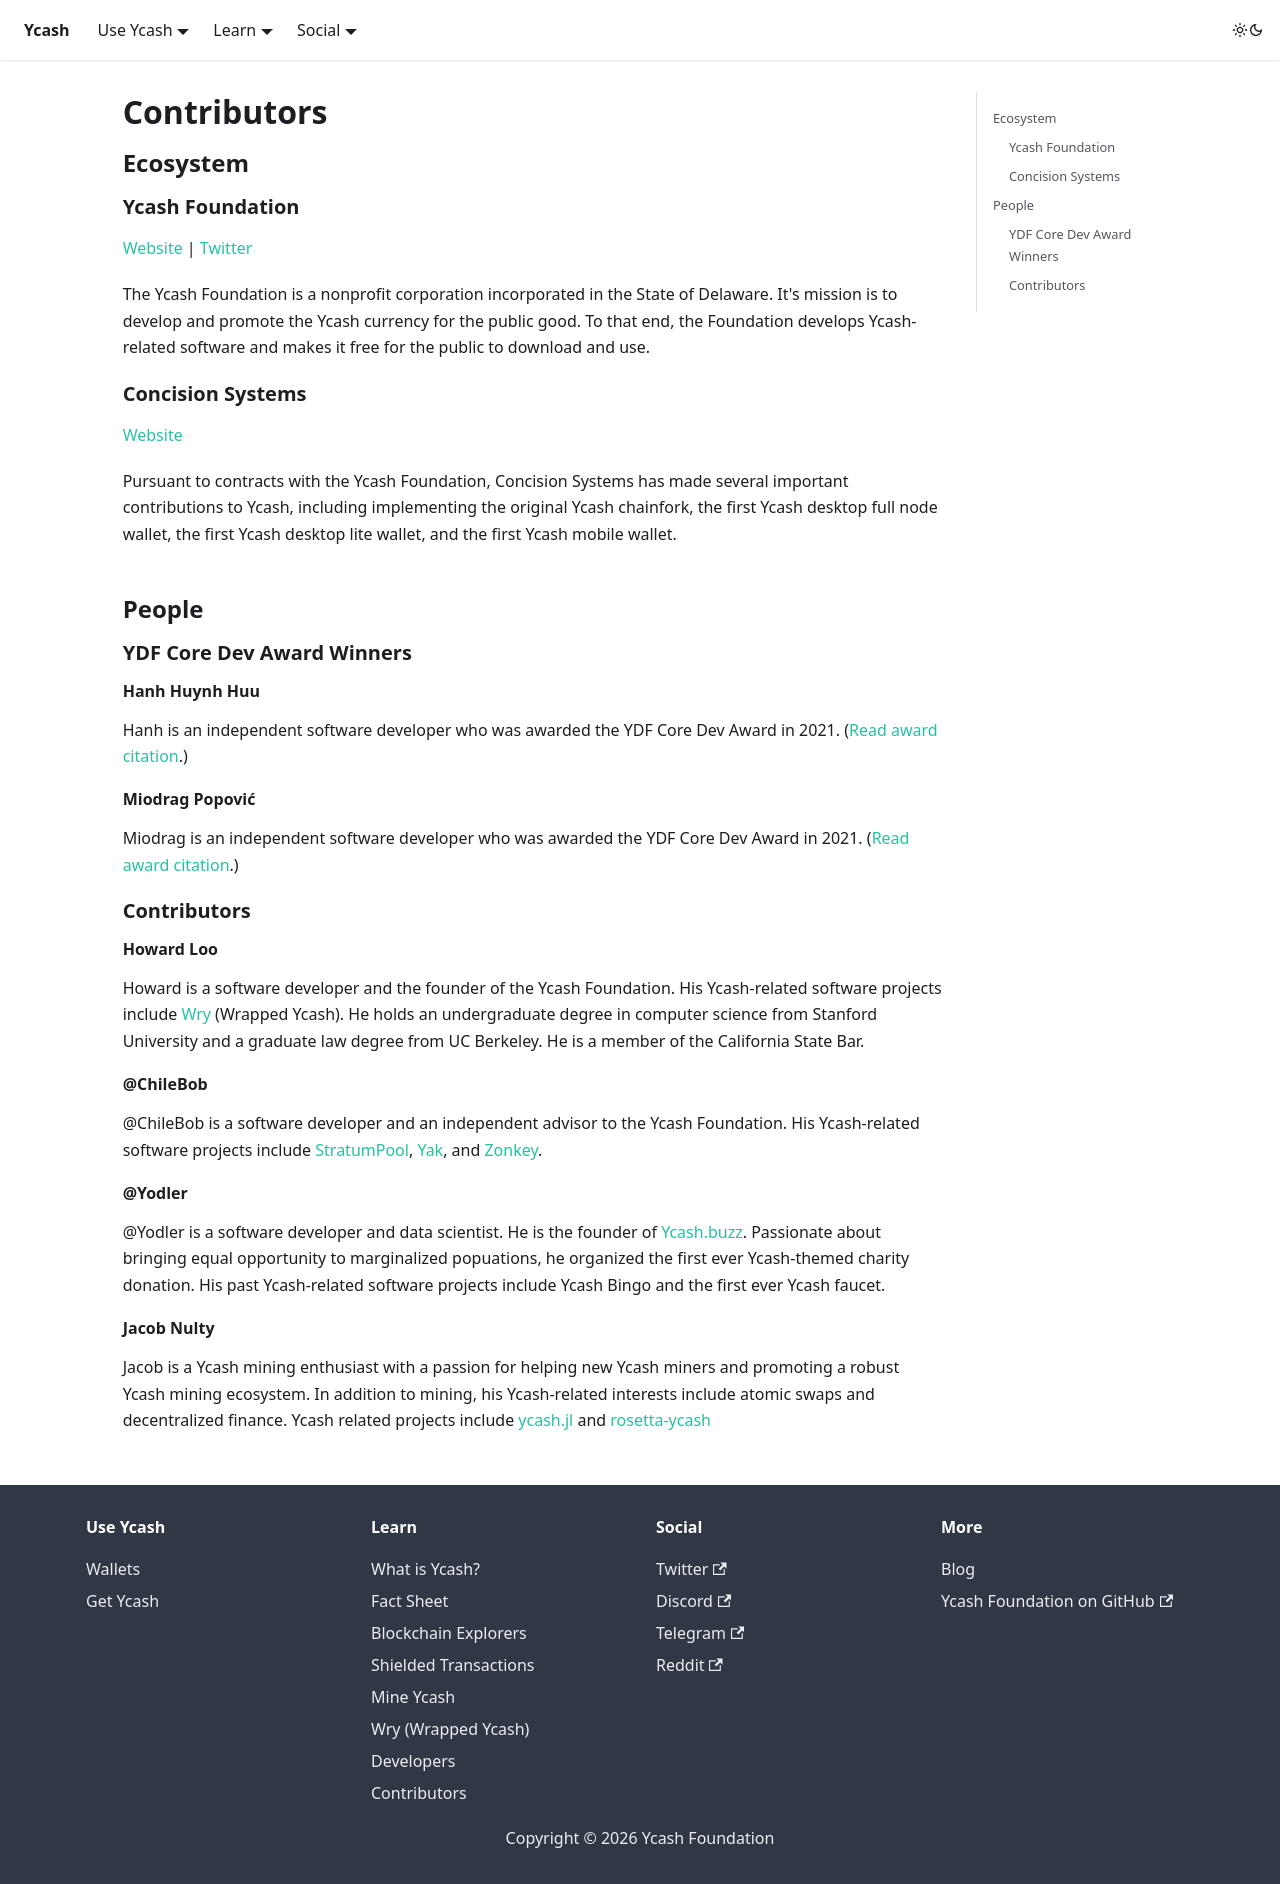

repository: yecdev/ydot · page: contributors/index.html · generator: docusaurus

---
title: Contributors
---

# Contributors

## Ecosystem

### Ycash Foundation
[Website](https://www.ycash.xyz) | [Twitter](https://twtter.com/YcashFoundation)

The Ycash Foundation is a nonprofit corporation incorporated in the State of Delaware.
It's mission is to develop and promote the Ycash currency for the public good. To that end,
the Foundation develops Ycash-related software and makes it free for the public to download and use.

### Concision Systems

[Website](https://concision-systems.com/)

Pursuant to contracts with the Ycash Foundation, Concision Systems has made several
important contributions to Ycash, including implementing the original Ycash chainfork,
the first Ycash desktop full node wallet, the first Ycash desktop lite wallet, and the first
Ycash mobile wallet.

<br/>

## People

### YDF Core Dev Award Winners

#### Hanh Huynh Huu

Hanh is an independent software developer who was awarded the YDF Core Dev Award in 2021. ([Read award citation](https://ycash.medium.com/ydf-announces-inaugural-recipients-of-the-ydf-core-dev-award-d02f5e29a1da).)

#### Miodrag Popović

Miodrag is an independent software developer who was awarded the YDF Core Dev Award in 2021. ([Read award citation](https://ycash.medium.com/ydf-announces-inaugural-recipients-of-the-ydf-core-dev-award-d02f5e29a1da).)

### Contributors

#### Howard Loo

Howard is a software developer and the founder of the Ycash Foundation. His Ycash-related
software projects include [Wry](/wry) (Wrapped Ycash).
He holds an undergraduate degree in computer science from Stanford University
and a graduate law degree from UC Berkeley. He is a member of the California State Bar.

#### @ChileBob

@ChileBob is a software developer and an independent advisor to the Ycash Foundation.
His Ycash-related software projects include [StratumPool](http://github.com/ChileBob/StratumPool), 
[Yak](http://github.com/ChileBob/Yak), and [Zonkey](http://github.com/ChileBob/Zonkey).

#### @Yodler

@Yodler is a software developer and data scientist. He is the founder of [Ycash.buzz](https://www.ycash.buzz).
Passionate about bringing equal opportunity to marginalized popuations, he organized the first ever Ycash-themed
charity donation.
His past Ycash-related software projects include Ycash Bingo and the first ever Ycash faucet.

#### Jacob Nulty

Jacob is a Ycash mining enthusiast with a passion for helping new Ycash
miners and promoting a robust Ycash mining ecosystem. In addition to mining, his Ycash-related interests include atomic swaps and decentralized finance.
Ycash related projects include [ycash.jl](https://github.com/nultinator/ycash.jl) and [rosetta-ycash](https://github.com/nultinator/rosetta-ycash)
